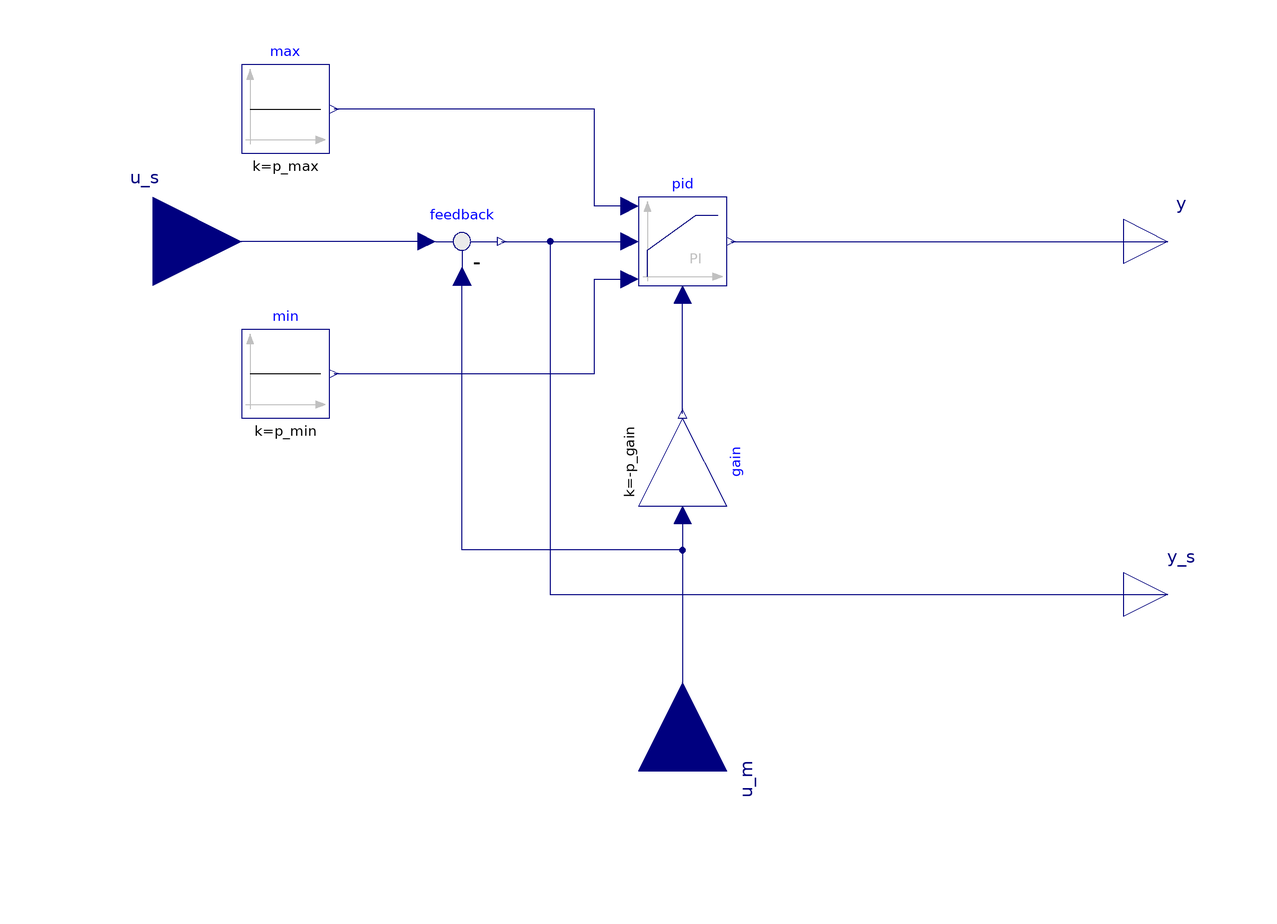

This picture is the connection diagram that the Modelica source below describes through its graphical annotations.

model piCtrl
  parameter Real k(min=0, unit="1") = 1 "Gain of controller";
  parameter Real Ti(min=0, unit="1") = 0.5 "Time constant of Integrator block";
  parameter Real p_min(min=0, unit="W") = 0 "Minimum Output";
  parameter Real p_max(min=0, unit="W") = 1000 "Maximum Output";
  parameter Real p_gain(unit="1") = 1 "Measurement gain";
  Modelica.Blocks.Math.Feedback feedback
    annotation (Placement(transformation(extent={{-60,-10},{-40,10}})));
  LimPID_variable pid(
    controllerType=Modelica.Blocks.Types.SimpleController.PI,
    k=k,
    Ti=Ti,
    y_start=0)
    annotation (Placement(transformation(extent={{-10,-10},{10,10}})));
  Modelica.Blocks.Math.Gain gain(k=-p_gain)
                                           annotation (Placement(transformation(
        extent={{10,-10},{-10,10}},
        rotation=-90,
        origin={0,-50})));
  Modelica.Blocks.Sources.Constant min(k=p_min)
    annotation (Placement(transformation(extent={{-100,-40},{-80,-20}})));
  Modelica.Blocks.Sources.Constant max(k=p_max)
    annotation (Placement(transformation(extent={{-100,20},{-80,40}})));
  Modelica.Blocks.Interfaces.RealInput
            u_s "Connector of setpoint input signal" annotation (Placement(
        transformation(extent={{-140,-20},{-100,20}})));
  Modelica.Blocks.Interfaces.RealInput
            u_m "Connector of measurement input signal" annotation (Placement(
        transformation(
        origin={0,-120},
        extent={{20,-20},{-20,20}},
        rotation=270)));
  Modelica.Blocks.Interfaces.RealOutput
             y "Connector of actuator output signal" annotation (Placement(
        transformation(extent={{100,-10},{120,10}})));
  Modelica.Blocks.Interfaces.RealOutput y_s
    "Connector of actuator output signal"
    annotation (Placement(transformation(extent={{100,-90},{120,-70}})));
equation
  connect(feedback.y, pid.u_s)
    annotation (Line(points={{-41,0},{-12,0}}, color={0,0,127}));
  connect(gain.y, pid.u_m) annotation (Line(points={{2.05391e-15,-39},{2.05391e-15,
          -25.5},{0,-25.5},{0,-12}}, color={0,0,127}));
  connect(min.y, pid.u_min) annotation (Line(points={{-79,-30},{-20,-30},{-20,-8.6},
          {-12,-8.6}}, color={0,0,127}));
  connect(pid.u_max, max.y) annotation (Line(points={{-12,8},{-20,8},{-20,30},{-79,
          30}}, color={0,0,127}));
  connect(gain.u, feedback.u2) annotation (Line(points={{-2.22045e-15,-62},{-2.22045e-15,
          -70},{-50,-70},{-50,-8}}, color={0,0,127}));
  connect(feedback.u1, u_s)
    annotation (Line(points={{-58,0},{-120,0}}, color={0,0,127}));
  connect(gain.u, u_m) annotation (Line(points={{-2.22045e-15,-62},{-2.22045e-15,
          -91},{0,-91},{0,-120}}, color={0,0,127}));
  connect(pid.y, y) annotation (Line(points={{11,0},{110,0}}, color={0,0,127}));
  connect(feedback.y, y_s) annotation (Line(points={{-41,0},{-30,0},{-30,-80},{
          110,-80}}, color={0,0,127}));
  annotation (Icon(coordinateSystem(preserveAspectRatio=false)), Diagram(
        coordinateSystem(preserveAspectRatio=false)));
end piCtrl;